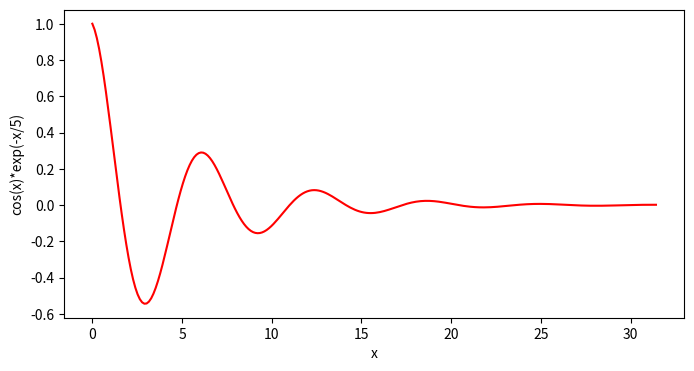
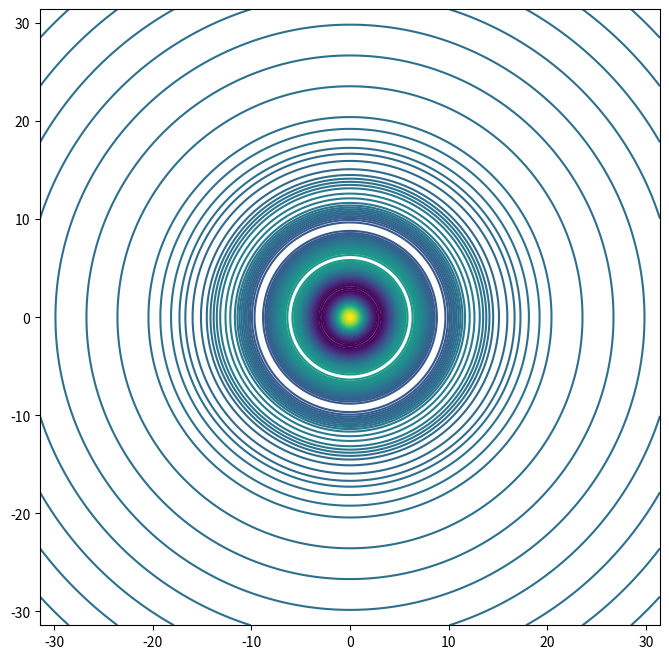
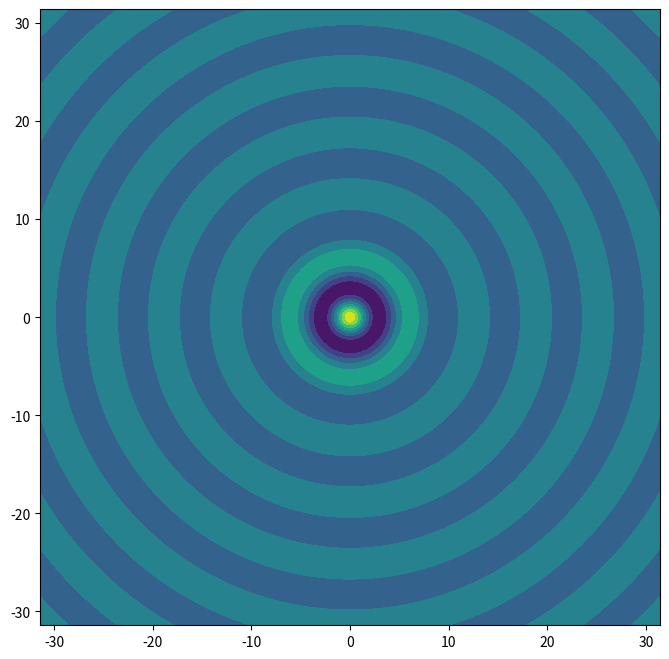
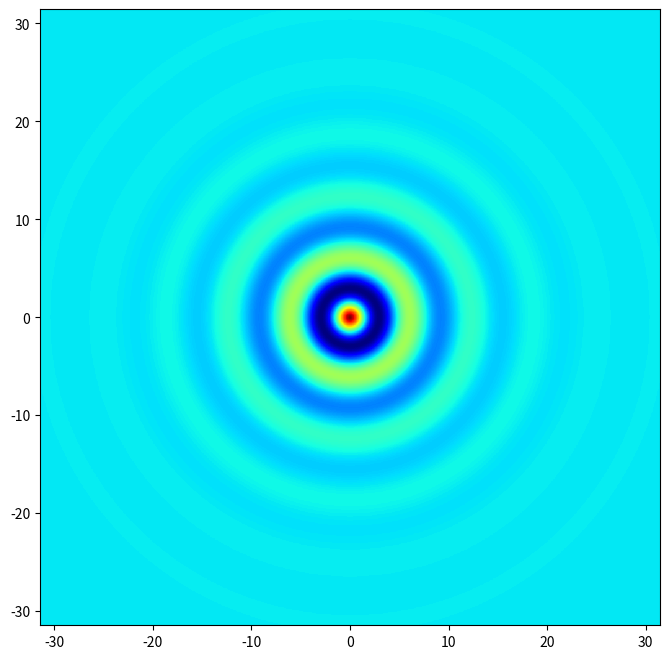
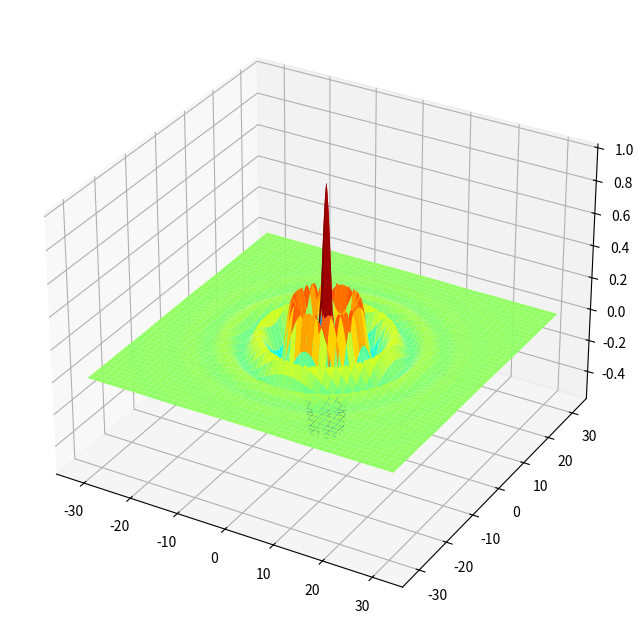

Generate these figures, in order, with matplotlib: (Note: this script raises an exception after producing the figures.)
import numpy as np

first_array = np.array([[4, 16, 81], [6, 7, 9]])
print(first_array)

type(first_array)

np.shape(first_array)
np.reshape(first_array, [1, 6])

np.sqrt(first_array)

first_array ** 2

np.exp(first_array)

np.pi

for n_row in range(2):
    for n_column in range(3):
        print(first_array[n_row, n_column]**2)

first_array ** 2

first_array

first_array[1, 2]

first_array[:, 0]

first_array[0, :]

first_array[0, ::2]

first_array

np.max(first_array)

np.argmax(first_array)

first_array[0, np.argmax(first_array)]

np.min(first_array)

np.min(first_array, axis=0)

np.linspace(0, 10, 100)

np.arange(0, 10, 1)

np.arange(0, 10 + 0.5, 0.5)

np.zeros(10)

np.ones(10) * 0.5

a = np.ones(10) * 0.5
print(a)

np.sum(a)

np.random.randint(0, 10, 20)

np.random.randn(10)

a = np.array([0, 1, 2])
b = np.array([7, 8, 9])

np.meshgrid(a, b)

%matplotlib inline

import matplotlib as mpl
import matplotlib.pyplot as plt

N = 250
x = np.linspace(0, 2*np.pi*5, N)
y = np.cos(x) * np.exp(-x / 5)

plt.figure(figsize=(8, 4))
plt.plot(x, y, 'r')
plt.xlabel('x')
plt.ylabel('cos(x)*exp(-x/5)')
plt.show()

N = 500
x = np.linspace(-2*np.pi*5, 2*np.pi*5, N)
y = np.linspace(-2*np.pi*5, 2*np.pi*5, N)

X, Y = np.meshgrid(x, y)
R = np.sqrt(X**2 + Y**2)
Z = np.cos(R) * np.exp(-R/5)

plt.figure(figsize=(8, 8))
plt.contour(X, Y, Z, 100);

N = 500
x = np.linspace(-2*np.pi*5, 2*np.pi*5, N)
y = np.linspace(-2*np.pi*5, 2*np.pi*5, N)

X, Y = np.meshgrid(x, y)
R = np.sqrt(X**2 + Y**2)
Z = np.cos(R) * np.exp(-R/5)

plt.figure(figsize=(8, 8))
plt.contourf(X, Y, Z);

N = 1000
x = np.linspace(-2*np.pi*5, 2*np.pi*5, N)
y = np.linspace(-2*np.pi*5, 2*np.pi*5, N)

X, Y = np.meshgrid(x, y)
R = np.sqrt(X**2 + Y**2)
Z = np.cos(R) * np.exp(-R/5)

plt.figure(figsize=(8, 8))
plt.pcolormesh(X, Y, Z, cmap='jet');

from mpl_toolkits import mplot3d

plt.figure(figsize=(8, 8))
ax = plt.axes(projection='3d')
ax.plot_surface(X, Y, Z, cmap='jet');

N = 1000
x = np.linspace(-2*np.pi*5, 2*np.pi*5, N)
y = np.linspace(-2*np.pi*5, 2*np.pi*5, N)

X, Y = np.meshgrid(x, y)
Z = np.sin(X) * np.cos

plt.figure(figsize=(8, 8))
ax = plt.axes(projection='3d')
ax.plot_surface(X, Y, Z, cmap='jet');
